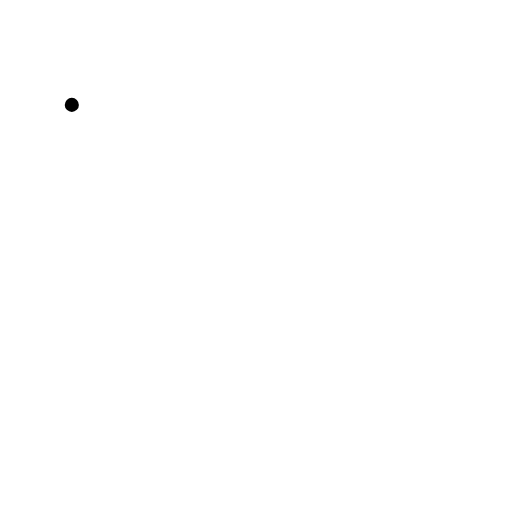
t = 0.00 s
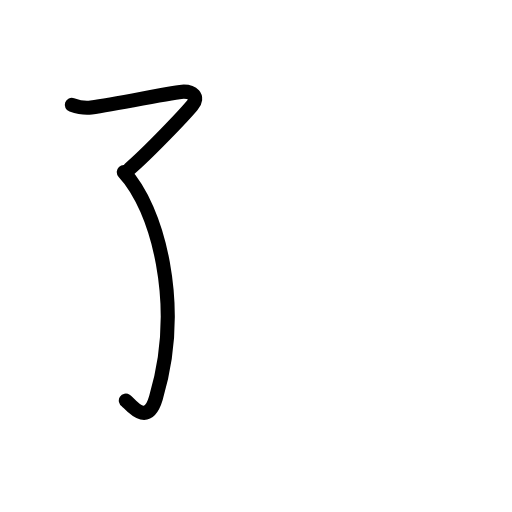
t = 1.80 s
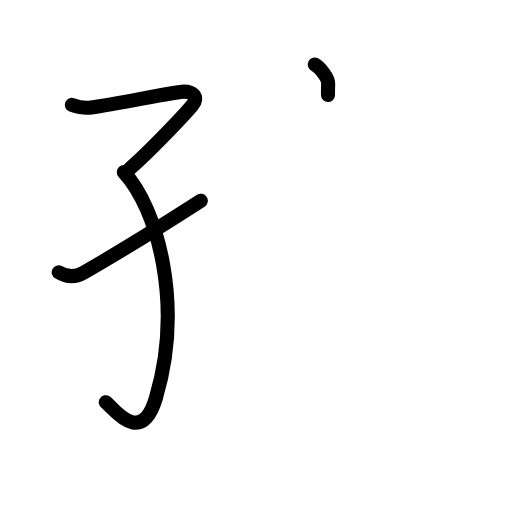
t = 3.60 s
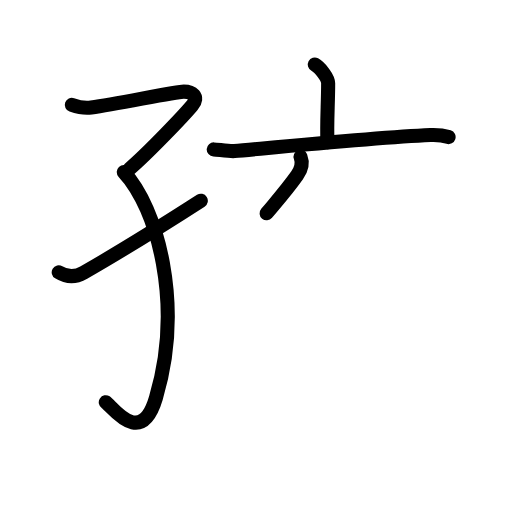
t = 5.40 s
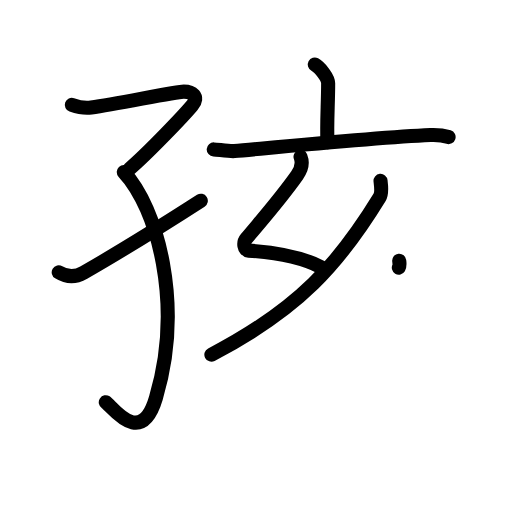
t = 7.20 s
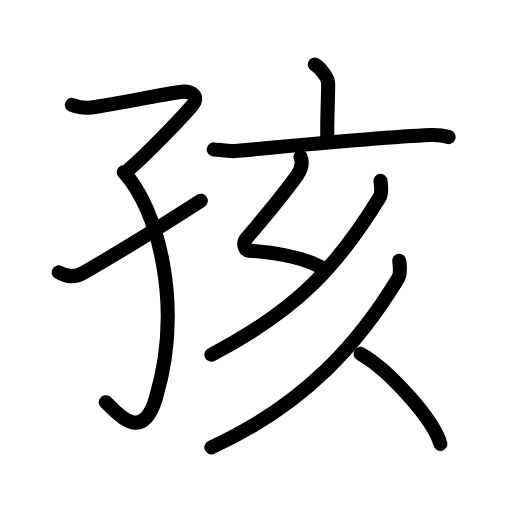
t = 9.00 s

The animated SVG that drew these frames (rendered in a browser with its animation timeline set to each time). Animation: 30 SMIL elements (animate=30); one cycle of 9.00 s.

<?xml version="1.0" encoding="UTF-8"?>
<!--
AniKanjiVG is licensed by CC-BY-SA Paul C. Sommerhoff (https://bitbucket.org/sommerhoff/anikanjivg).
AniKanjiVG uses KanjiVG which is licensed by CC-BY-SA Ulrich Apel (http://kanjivg.tagaini.net).
See also http://creativecommons.org/licenses/by-sa/3.0/
-->
<svg xmlns:kvg='http://kanjivg.tagaini.net' xmlns='http://www.w3.org/2000/svg' width='109' height='109' viewBox='0 0 109 109' style='fill:none;stroke:#000000;stroke-width:3;stroke-linecap:round;stroke-linejoin:round;' id="kvg:kanji_05b69"><g id="kvg:05b69" kvg:element="孩"><g id="kvg:05b69-g1" kvg:element="子" kvg:variant="true" kvg:position="left" kvg:radical="general"><path id="kvg:05b69-s1" kvg:type="㇖" d="M15.29,22.33c0.94,0.33,2.69,0.77,4.12,0.56C25.5,22,37.48,19.5,39.12,19.5c1.64,0,3.42,0.99,1.78,2.97c-1.64,1.98-9.18,9.92-13.34,13.51"><animate attributeName="d" begin="0.0s" dur="0.25s" from="M15.29,22.33C15.29,22.33,15.29,22.33,15.29,22.33" to="M15.29,22.33c0.94,0.33,2.69,0.77,4.12,0.56" />
<animate attributeName="d" begin="0.25s" dur="0.25s" from="M15.29,22.33c0.94,0.33,2.69,0.77,4.12,0.56c0,0,0,0,0,0,0" to="M15.29,22.33c0.94,0.33,2.69,0.77,4.12,0.56C25.5,22,37.48,19.5,39.12,19.5" />
<animate attributeName="d" begin="0.5s" dur="0.25s" from="M15.29,22.33c0.94,0.33,2.69,0.77,4.12,0.56C25.5,22,37.48,19.5,39.12,19.5c0,0,0,0,0,0,0" to="M15.29,22.33c0.94,0.33,2.69,0.77,4.12,0.56C25.5,22,37.48,19.5,39.12,19.5c1.64,0,3.42,0.99,1.78,2.97" />
<animate attributeName="d" begin="0.75s" dur="0.25s" from="M15.29,22.33c0.94,0.33,2.69,0.77,4.12,0.56C25.5,22,37.48,19.5,39.12,19.5c1.64,0,3.42,0.99,1.78,2.97c0,0,0,0,0,0,0" to="M15.29,22.33c0.94,0.33,2.69,0.77,4.12,0.56C25.5,22,37.48,19.5,39.12,19.5c1.64,0,3.42,0.99,1.78,2.97c-1.64,1.98-9.18,9.92-13.34,13.51" />
</path>
<path id="kvg:05b69-s2" kvg:type="㇕v" d="M26.35,36.63c7.15,7.62,12.77,28.15,6.84,48.12C30,95.5,23.87,86.51,22.52,85.63"><animate attributeName="d" begin="1.0s" dur="0.5s" from="M26.35,36.63C26.35,36.63,26.35,36.63,26.35,36.63" to="M26.35,36.63c7.15,7.62,12.77,28.15,6.84,48.12" />
<animate attributeName="d" begin="1.5s" dur="0.5s" from="M26.35,36.63c7.15,7.62,12.77,28.15,6.84,48.12c0,0,0,0,0,0,0" to="M26.35,36.63c7.15,7.62,12.77,28.15,6.84,48.12C30,95.5,23.87,86.51,22.52,85.63" />
<animate attributeName="d" begin="0s" dur="1.0s" from="M-100,-100" to="M-100,-100" />
</path>
<path id="kvg:05b69-s3" kvg:type="㇀/㇐" d="M12.5,57.97c1.36,0.82,3.3,1.23,5.32,0.07c8.92-5.11,12.98-7.61,24.93-15.3"><animate attributeName="d" begin="2.0s" dur="0.5s" from="M12.5,57.97C12.5,57.97,12.5,57.97,12.5,57.97" to="M12.5,57.97c1.36,0.82,3.3,1.23,5.32,0.07" />
<animate attributeName="d" begin="2.5s" dur="0.5s" from="M12.5,57.97c1.36,0.82,3.3,1.23,5.32,0.07c0,0,0,0,0,0,0" to="M12.5,57.97c1.36,0.82,3.3,1.23,5.32,0.07c8.92-5.11,12.98-7.61,24.93-15.3" />
<animate attributeName="d" begin="0s" dur="2.0s" from="M-100,-100" to="M-100,-100" />
</path>
</g>
<g id="kvg:05b69-g2" kvg:element="亥" kvg:position="right"><g id="kvg:05b69-g3" kvg:element="亠" kvg:position="top"><path id="kvg:05b69-s4" kvg:type="㇑a" d="M67.01,13.74c1.08,0.58,2.85,2.83,2.85,3.98c0,4.26-0.34,8.97-0.14,12.58"><animate attributeName="d" begin="3.0s" dur="0.5s" from="M67.01,13.74C67.01,13.74,67.01,13.74,67.01,13.74" to="M67.01,13.74c1.08,0.58,2.85,2.83,2.85,3.98" />
<animate attributeName="d" begin="3.5s" dur="0.5s" from="M67.01,13.74c1.08,0.58,2.85,2.83,2.85,3.98c0,0,0,0,0,0,0" to="M67.01,13.74c1.08,0.58,2.85,2.83,2.85,3.98c0,4.26-0.34,8.97-0.14,12.58" />
<animate attributeName="d" begin="0s" dur="3.0s" from="M-100,-100" to="M-100,-100" />
</path>
<path id="kvg:05b69-s5" kvg:type="㇐" d="M45.5,31.81c1.03,0.06,3.39,0.44,4.4,0.35c8.12-0.73,30.19-2.91,41.76-3.42c1.7-0.07,2.57,0.03,3.84,0.44"><animate attributeName="d" begin="4.0s" dur="0.3333333333333333s" from="M45.5,31.81C45.5,31.81,45.5,31.81,45.5,31.81" to="M45.5,31.81c1.03,0.06,3.39,0.44,4.4,0.35" />
<animate attributeName="d" begin="4.333333333333333s" dur="0.3333333333333333s" from="M45.5,31.81c1.03,0.06,3.39,0.44,4.4,0.35c0,0,0,0,0,0,0" to="M45.5,31.81c1.03,0.06,3.39,0.44,4.4,0.35c8.12-0.73,30.19-2.91,41.76-3.42" />
<animate attributeName="d" begin="4.666666666666667s" dur="0.3333333333333333s" from="M45.5,31.81c1.03,0.06,3.39,0.44,4.4,0.35c8.12-0.73,30.19-2.91,41.76-3.42c0,0,0,0,0,0,0" to="M45.5,31.81c1.03,0.06,3.39,0.44,4.4,0.35c8.12-0.73,30.19-2.91,41.76-3.42c1.7-0.07,2.57,0.03,3.84,0.44" />
<animate attributeName="d" begin="0s" dur="4.0s" from="M-100,-100" to="M-100,-100" />
</path>
</g>
<path id="kvg:05b69-s6" kvg:type="㇜" d="M63.98,33.37c0.48,1.23,0.23,2.61-0.74,3.97c-3.48,4.91-5.73,7.41-10.8,13.44c-0.74,0.88-0.48,2.5,0.5,2.57c6.07,0.4,11.1,1.27,15.43,3.52"><animate attributeName="d" begin="5.0s" dur="0.25s" from="M63.98,33.37C63.98,33.37,63.98,33.37,63.98,33.37" to="M63.98,33.37c0.48,1.23,0.23,2.61-0.74,3.97" />
<animate attributeName="d" begin="5.25s" dur="0.25s" from="M63.98,33.37c0.48,1.23,0.23,2.61-0.74,3.97c0,0,0,0,0,0,0" to="M63.98,33.37c0.48,1.23,0.23,2.61-0.74,3.97c-3.48,4.91-5.73,7.41-10.8,13.44" />
<animate attributeName="d" begin="5.5s" dur="0.25s" from="M63.98,33.37c0.48,1.23,0.23,2.61-0.74,3.97c-3.48,4.91-5.73,7.41-10.8,13.44c0,0,0,0,0,0,0" to="M63.98,33.37c0.48,1.23,0.23,2.61-0.74,3.97c-3.48,4.91-5.73,7.41-10.8,13.44c-0.74,0.88-0.48,2.5,0.5,2.57" />
<animate attributeName="d" begin="5.75s" dur="0.25s" from="M63.98,33.37c0.48,1.23,0.23,2.61-0.74,3.97c-3.48,4.91-5.73,7.41-10.8,13.44c-0.74,0.88-0.48,2.5,0.5,2.57c0,0,0,0,0,0,0" to="M63.98,33.37c0.48,1.23,0.23,2.61-0.74,3.97c-3.48,4.91-5.73,7.41-10.8,13.44c-0.74,0.88-0.48,2.5,0.5,2.57c6.07,0.4,11.1,1.27,15.43,3.52" />
<animate attributeName="d" begin="0s" dur="5.0s" from="M-100,-100" to="M-100,-100" />
</path>
<path id="kvg:05b69-s7" kvg:type="㇒" d="M81.01,38.5c0.09,0.87,0.39,2.55-0.19,3.5C72.25,56,63.75,65.75,45,75.5"><animate attributeName="d" begin="6.0s" dur="0.5s" from="M81.01,38.5C81.01,38.5,81.01,38.5,81.01,38.5" to="M81.01,38.5c0.09,0.87,0.39,2.55-0.19,3.5" />
<animate attributeName="d" begin="6.5s" dur="0.5s" from="M81.01,38.5c0.09,0.87,0.39,2.55-0.19,3.5c0,0,0,0,0,0,0" to="M81.01,38.5c0.09,0.87,0.39,2.55-0.19,3.5C72.25,56,63.75,65.75,45,75.5" />
<animate attributeName="d" begin="0s" dur="6.0s" from="M-100,-100" to="M-100,-100" />
</path>
<g id="kvg:05b69-g4" kvg:element="人" kvg:position="bottom"><path id="kvg:05b69-s8" kvg:type="㇒" d="M84.99,55.5c0.1,0.93,0.41,2.69-0.21,3.71C76.75,72.5,65.25,86,45,95.25"><animate attributeName="d" begin="7.0s" dur="0.5s" from="M84.99,55.5C84.99,55.5,84.99,55.5,84.99,55.5" to="M84.99,55.5c0.1,0.93,0.41,2.69-0.21,3.71" />
<animate attributeName="d" begin="7.5s" dur="0.5s" from="M84.99,55.5c0.1,0.93,0.41,2.69-0.21,3.71c0,0,0,0,0,0,0" to="M84.99,55.5c0.1,0.93,0.41,2.69-0.21,3.71C76.75,72.5,65.25,86,45,95.25" />
<animate attributeName="d" begin="0s" dur="7.0s" from="M-100,-100" to="M-100,-100" />
</path>
<path id="kvg:05b69-s9" kvg:type="㇔/㇏" d="M76.77,75.33c5.99,3.38,15.49,13.91,16.98,19.17"><animate attributeName="d" begin="8.0s" dur="1.0s" from="M76.77,75.33C76.77,75.33,76.77,75.33,76.77,75.33" to="M76.77,75.33c5.99,3.38,15.49,13.91,16.98,19.17" />
<animate attributeName="d" begin="0s" dur="8.0s" from="M-100,-100" to="M-100,-100" />
</path>
</g>
</g>
</g>
</svg>
